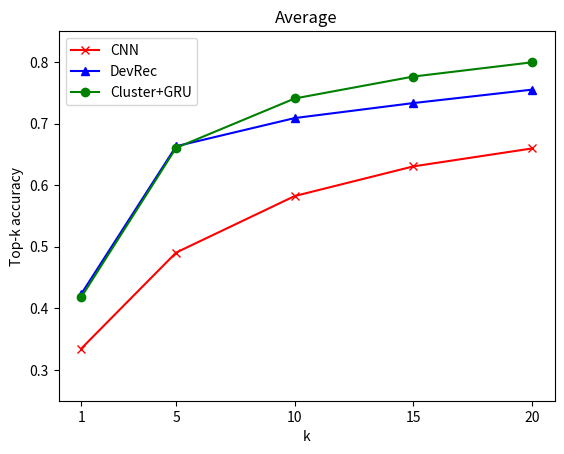

Write the Python code that produced this figure.
import matplotlib.pyplot as plt
import numpy as np 
top = np.array([1,5,10,15,20])
bar_width=1.5
ec_acc_gru=np.array([0.46124454148471616, 0.7838427947598253, 0.86735807860262, 0.8962882096069869, 0.9093886462882096])
ec_acc_devrec=np.array([0.4634148471616, 0.7858927947598253, 0.82545807860262, 0.84161882096069869, 0.8592786462882096])
ec_acc_cnn=np.array([0.37124454148471616, 0.5638427947598253, 0.68807860262, 0.72292096069869, 0.763886462882096])
mo_acc_gru=np.array([0.38124454148471616, 0.5238427947598253, 0.59735807860262, 0.6462882096069869, 0.6793886462882096])
mo_acc_devrec=np.array([0.3931454148471616, 0.52349927947598253, 0.5705807860262, 0.601882096069869, 0.6313786462882096])
mo_acc_cnn=np.array([0.29124454148471616, 0.4338427947598253, 0.4807860262, 0.5292096069869, 0.5473886462882096])
op_acc_gru=np.array([0.41124454148471616, 0.6738427947598253, 0.75735807860262, 0.7862882096069869, 0.8093886462882096])
op_acc_devrec=np.array([0.4131454148471616, 0.6799927947598253, 0.7305807860262, 0.7561882096069869, 0.7743786462882096])
op_acc_cnn=np.array([0.34124454148471616, 0.4738427947598253, 0.57807860262, 0.6392096069869, 0.6673886462882096])
av_acc_gru=(ec_acc_gru+mo_acc_gru+op_acc_gru)/3
av_acc_devrec=(ec_acc_devrec+mo_acc_devrec+op_acc_devrec)/3
av_acc_cnn=(ec_acc_cnn+mo_acc_cnn+op_acc_cnn)/3
X=top
Y_gru=av_acc_gru
Y_devrec=av_acc_devrec
Y_cnn=av_acc_cnn
#Y_mf=mrr_mf
plt.plot(X,Y_cnn,'x-',color='red',label='CNN')
plt.plot(X,Y_devrec,'^-',color='blue',label='DevRec')
plt.plot(X,Y_gru,'o-',color='green',label='Cluster+GRU')
plt.title('Average')
plt.xlabel('k')
plt.ylabel('Top-k accuracy')
new_ticks=['1','5','10','15','20']
plt.xticks(top,new_ticks)
plt.ylim(0.25,0.85)
plt.legend()
plt.show()
